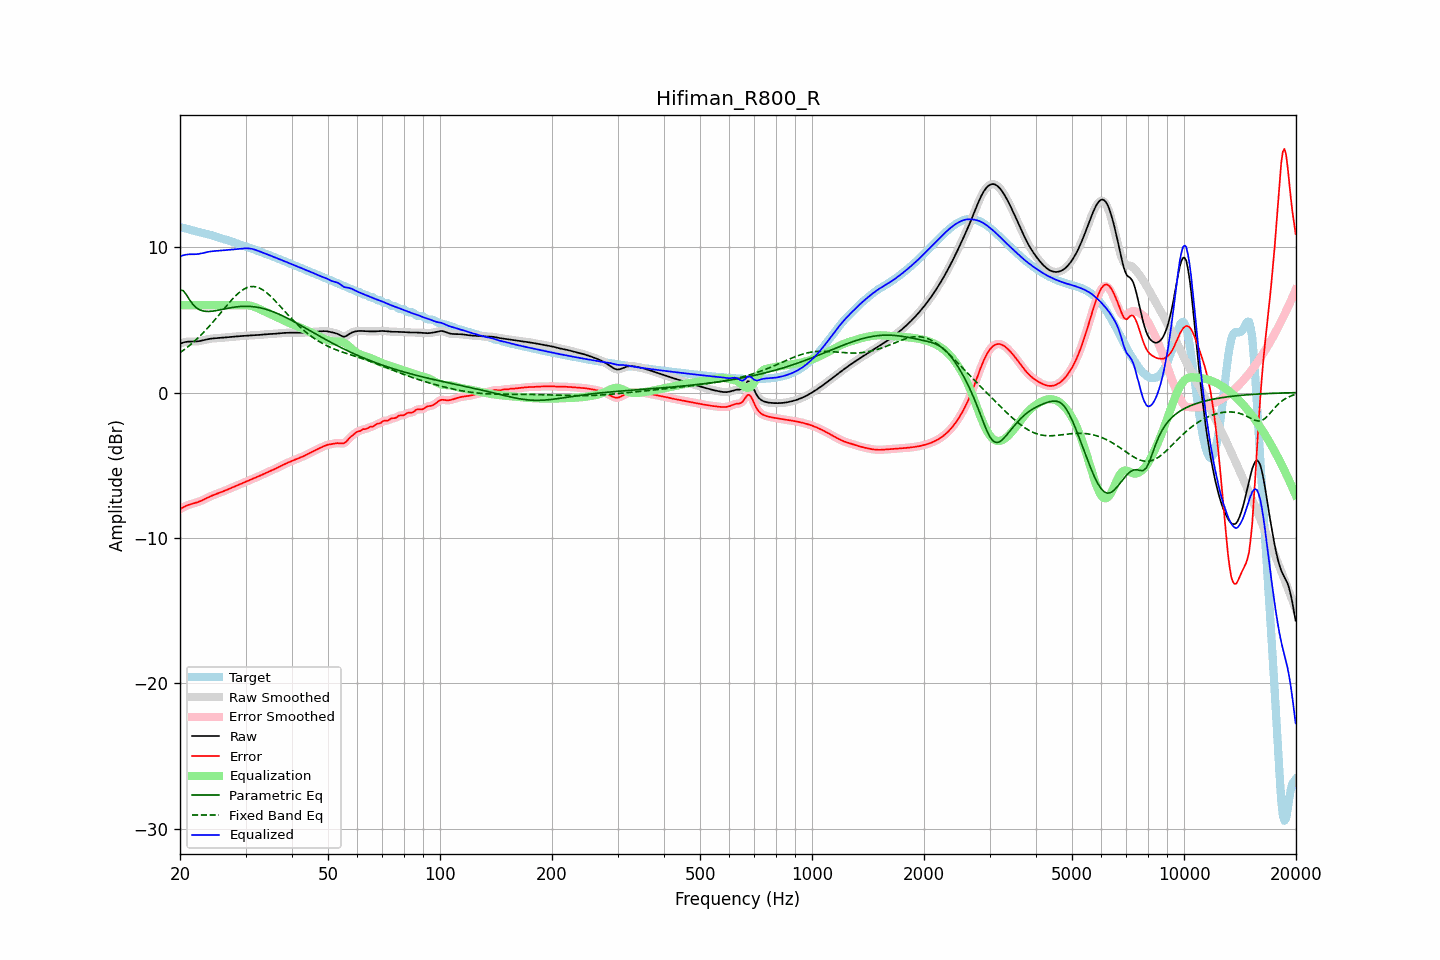

Values plotted in this chart, from the file beside it:
frequency, raw, error, smoothed, error_smoothed, equalization, parametric_eq, fixed_band_eq, equalized_raw, equalized_smoothed, target
20.00, 3.35, -8.02, 3.35, -8.02, 6.00, 7.05, 2.74, 9.35, 9.35, 11.37
20.20, 3.40, -7.95, 3.40, -7.95, 6.00, 7.03, 2.82, 9.40, 9.40, 11.35
20.40, 3.43, -7.89, 3.44, -7.89, 6.00, 7.01, 2.89, 9.43, 9.44, 11.32
20.61, 3.47, -7.83, 3.46, -7.83, 6.00, 6.86, 2.98, 9.47, 9.46, 11.30
20.81, 3.49, -7.78, 3.49, -7.78, 6.00, 6.72, 3.06, 9.49, 9.49, 11.27
21.02, 3.50, -7.74, 3.50, -7.74, 6.00, 6.54, 3.15, 9.50, 9.50, 11.23
21.23, 3.50, -7.70, 3.50, -7.70, 6.00, 6.37, 3.24, 9.50, 9.50, 11.20
21.44, 3.50, -7.67, 3.50, -7.67, 6.00, 6.22, 3.33, 9.50, 9.50, 11.17
21.66, 3.50, -7.64, 3.50, -7.64, 6.00, 6.06, 3.43, 9.50, 9.50, 11.14
21.87, 3.50, -7.61, 3.51, -7.61, 6.00, 5.95, 3.53, 9.50, 9.51, 11.11
22.09, 3.51, -7.57, 3.51, -7.57, 6.00, 5.84, 3.63, 9.51, 9.51, 11.08
22.31, 3.52, -7.54, 3.52, -7.54, 6.00, 5.77, 3.73, 9.52, 9.52, 11.06
22.54, 3.53, -7.50, 3.54, -7.50, 6.00, 5.70, 3.84, 9.53, 9.54, 11.03
22.76, 3.56, -7.45, 3.56, -7.45, 6.00, 5.66, 3.95, 9.56, 9.56, 11.01
22.99, 3.58, -7.40, 3.58, -7.40, 6.00, 5.62, 4.06, 9.58, 9.58, 10.98
23.22, 3.61, -7.35, 3.61, -7.35, 6.00, 5.60, 4.18, 9.61, 9.61, 10.95
23.45, 3.63, -7.29, 3.63, -7.29, 6.00, 5.58, 4.29, 9.63, 9.63, 10.93
23.69, 3.66, -7.24, 3.66, -7.24, 6.00, 5.58, 4.41, 9.66, 9.66, 10.90
23.92, 3.68, -7.18, 3.68, -7.18, 6.00, 5.57, 4.53, 9.68, 9.68, 10.87
24.16, 3.70, -7.13, 3.70, -7.13, 6.00, 5.58, 4.66, 9.70, 9.70, 10.83
24.40, 3.71, -7.09, 3.71, -7.09, 6.00, 5.59, 4.78, 9.71, 9.71, 10.80
24.65, 3.72, -7.04, 3.72, -7.04, 6.00, 5.61, 4.91, 9.72, 9.72, 10.76
24.89, 3.73, -7.00, 3.73, -7.00, 6.00, 5.62, 5.04, 9.73, 9.73, 10.73
25.14, 3.74, -6.96, 3.74, -6.96, 6.00, 5.64, 5.17, 9.74, 9.74, 10.69
25.39, 3.75, -6.92, 3.75, -6.92, 6.00, 5.66, 5.31, 9.75, 9.75, 10.66
25.65, 3.75, -6.87, 3.75, -6.87, 6.00, 5.69, 5.44, 9.75, 9.75, 10.63
25.91, 3.76, -6.83, 3.76, -6.83, 6.00, 5.71, 5.57, 9.76, 9.76, 10.60
26.16, 3.77, -6.79, 3.77, -6.79, 6.00, 5.73, 5.71, 9.77, 9.77, 10.56
26.43, 3.78, -6.74, 3.78, -6.74, 6.00, 5.76, 5.84, 9.78, 9.78, 10.53
26.69, 3.80, -6.70, 3.80, -6.70, 6.00, 5.78, 5.97, 9.80, 9.80, 10.49
26.96, 3.81, -6.65, 3.81, -6.65, 6.00, 5.80, 6.10, 9.81, 9.81, 10.46
27.23, 3.82, -6.60, 3.82, -6.60, 6.00, 5.82, 6.23, 9.82, 9.82, 10.42
27.50, 3.83, -6.55, 3.83, -6.55, 6.00, 5.84, 6.35, 9.83, 9.83, 10.38
27.77, 3.84, -6.51, 3.84, -6.51, 6.00, 5.86, 6.47, 9.84, 9.84, 10.34
28.05, 3.85, -6.46, 3.85, -6.46, 6.00, 5.87, 6.59, 9.85, 9.85, 10.30
28.33, 3.86, -6.41, 3.86, -6.41, 6.00, 5.89, 6.69, 9.86, 9.86, 10.27
28.62, 3.87, -6.37, 3.87, -6.37, 6.00, 5.90, 6.80, 9.87, 9.87, 10.23
28.90, 3.87, -6.32, 3.87, -6.32, 6.00, 5.91, 6.89, 9.87, 9.88, 10.20
29.19, 3.88, -6.27, 3.88, -6.27, 6.00, 5.92, 6.98, 9.89, 9.89, 10.16
29.48, 3.89, -6.23, 3.89, -6.23, 6.01, 5.93, 7.05, 9.90, 9.90, 10.12
29.78, 3.90, -6.18, 3.90, -6.18, 6.01, 5.93, 7.12, 9.91, 9.91, 10.08
30.08, 3.91, -6.14, 3.91, -6.14, 6.01, 5.93, 7.18, 9.91, 9.91, 10.04
30.38, 3.91, -6.09, 3.91, -6.09, 6.00, 5.93, 7.23, 9.91, 9.91, 10.00
30.68, 3.92, -6.04, 3.92, -6.04, 5.99, 5.92, 7.26, 9.91, 9.91, 9.96
30.99, 3.93, -5.99, 3.93, -5.99, 5.97, 5.92, 7.28, 9.89, 9.89, 9.92
31.30, 3.93, -5.95, 3.93, -5.95, 5.94, 5.91, 7.29, 9.87, 9.87, 9.88
31.61, 3.94, -5.90, 3.94, -5.90, 5.90, 5.90, 7.29, 9.84, 9.84, 9.84
31.93, 3.94, -5.86, 3.94, -5.86, 5.86, 5.88, 7.27, 9.81, 9.81, 9.80
32.24, 3.95, -5.81, 3.95, -5.81, 5.81, 5.86, 7.24, 9.76, 9.76, 9.76
32.57, 3.96, -5.76, 3.96, -5.76, 5.76, 5.84, 7.20, 9.72, 9.72, 9.72
32.89, 3.97, -5.71, 3.97, -5.71, 5.71, 5.82, 7.15, 9.68, 9.68, 9.67
33.22, 3.98, -5.65, 3.98, -5.65, 5.65, 5.80, 7.09, 9.63, 9.63, 9.63
33.55, 3.99, -5.60, 3.99, -5.60, 5.60, 5.77, 7.02, 9.60, 9.60, 9.59
33.89, 4.00, -5.55, 4.00, -5.55, 5.55, 5.74, 6.94, 9.56, 9.56, 9.55
34.23, 4.01, -5.50, 4.01, -5.50, 5.50, 5.70, 6.85, 9.52, 9.52, 9.51
34.57, 4.02, -5.45, 4.02, -5.46, 5.45, 5.67, 6.76, 9.47, 9.47, 9.47
34.92, 4.02, -5.41, 4.02, -5.41, 5.40, 5.63, 6.66, 9.43, 9.43, 9.43
35.27, 4.03, -5.36, 4.03, -5.36, 5.35, 5.59, 6.55, 9.38, 9.38, 9.39
35.62, 4.03, -5.31, 4.03, -5.31, 5.30, 5.55, 6.44, 9.34, 9.34, 9.34
35.97, 4.04, -5.25, 4.04, -5.25, 5.25, 5.51, 6.32, 9.29, 9.29, 9.29
... 635 more rows
